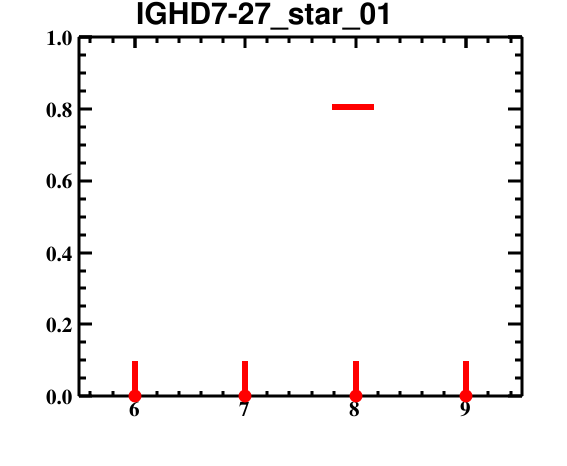

Data behind this chart, as committed beside it:
bin_low_edge, contents, binerror, xtitle, binlabel
4.5, 0.0, 0.0, , 
5.5, 0.0, 0.09863, , 
6.5, 0.0, 0.09863, , 
7.5, 0.0, 0.09863, , 
8.5, 0.0, 0.09863, , 
9.5, 0.0, 0.0, , 
